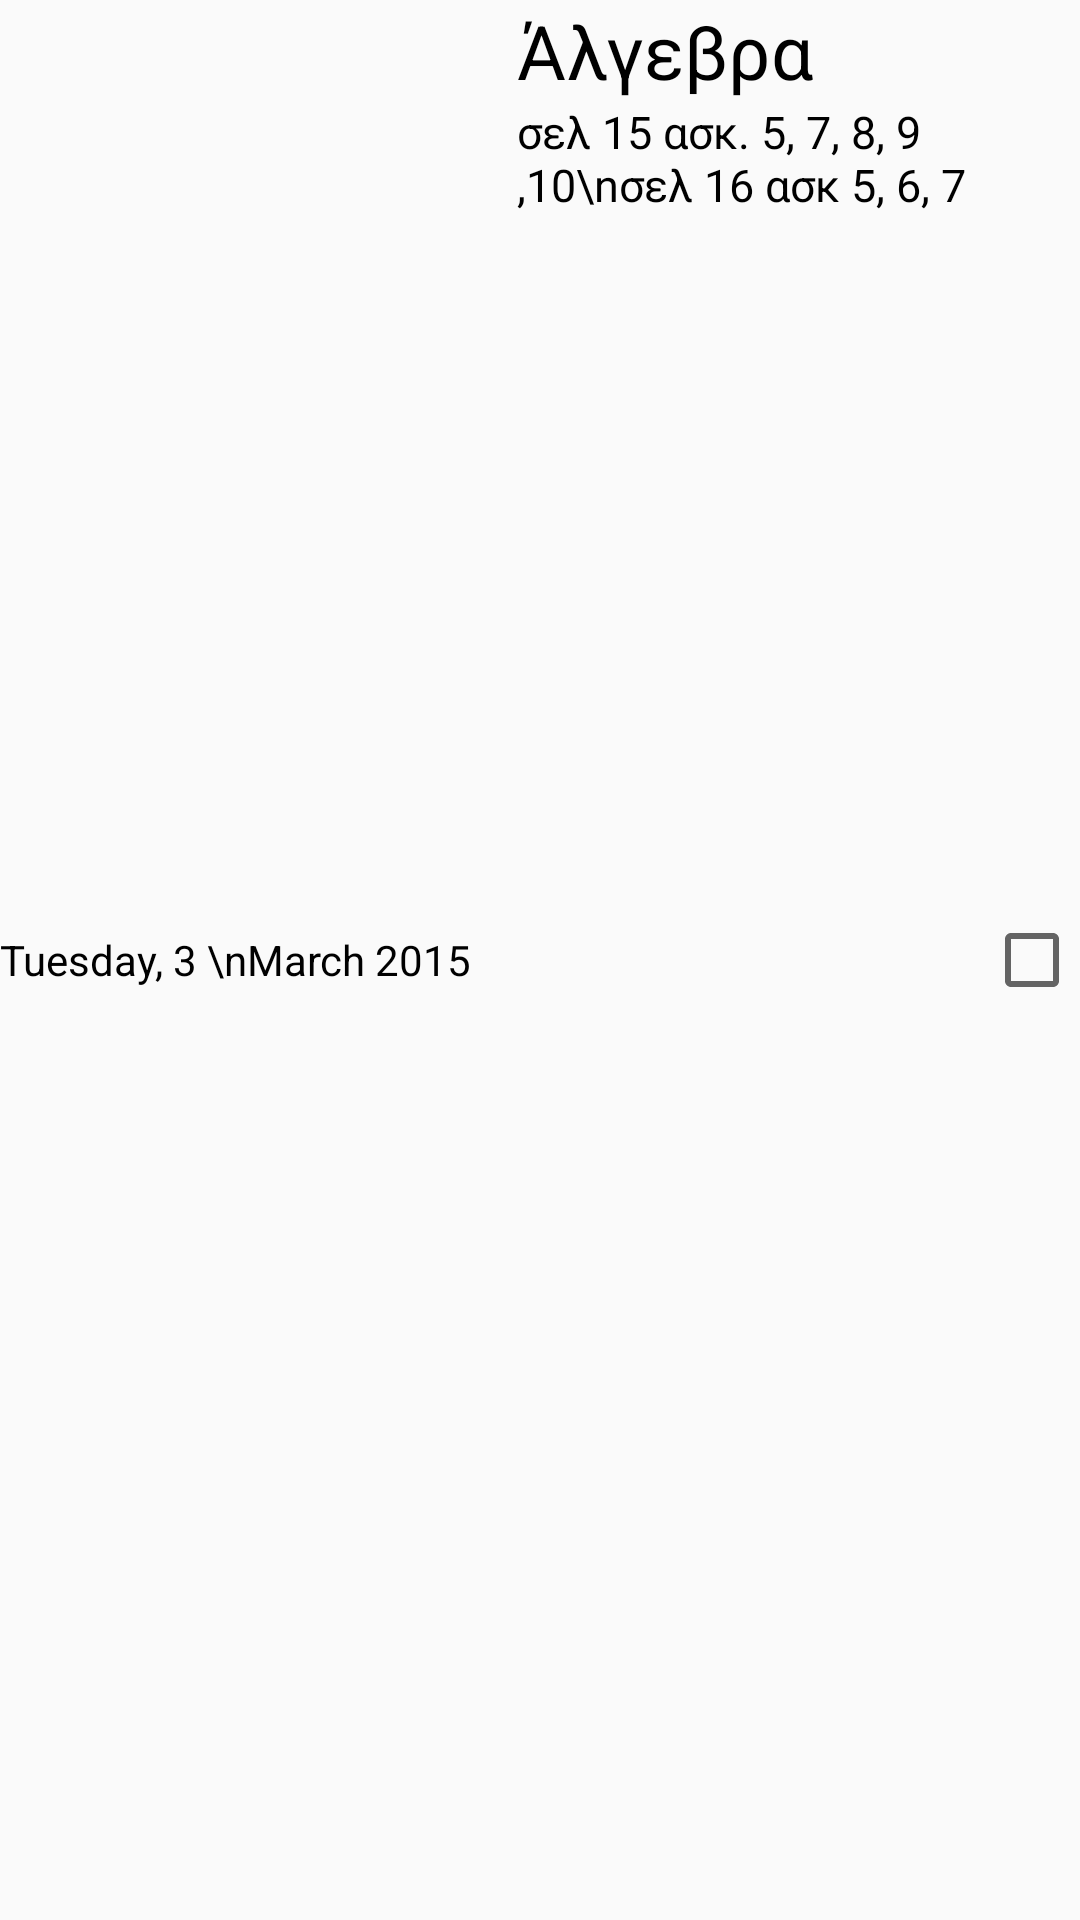

Layout XML and referenced resources for this Android screen:
<!-- AndroidManifest.xml: application theme AppTheme -->
<!-- res/layout/task_entry.xml -->
<?xml version="1.0" encoding="utf-8"?>


<RelativeLayout xmlns:android="http://schemas.android.com/apk/res/android"
                android:layout_width="match_parent"
                android:layout_height="wrap_content"
                android:orientation="vertical">

    <TextView
        android:id="@+id/subject_field"
        android:layout_width="wrap_content"
        android:layout_height="wrap_content"
        android:layout_alignParentTop="true"
        android:layout_marginLeft="15dp"
        android:layout_marginStart="15dp"
        android:layout_toEndOf="@+id/due_date_field"
        android:layout_toRightOf="@+id/due_date_field"
        android:layout_toStartOf="@+id/task_done_checkbox"
        android:text="Άλγεβρα"
        android:textColor="#000000"
        android:textSize="@dimen/task_title_font_size"/>

    <TextView
        android:id="@+id/task_description_field"
        android:layout_width="wrap_content"
        android:layout_height="wrap_content"
        android:layout_alignLeft="@+id/subject_field"
        android:layout_alignStart="@+id/subject_field"
        android:layout_below="@+id/subject_field"
        android:layout_toLeftOf="@+id/task_done_checkbox"
        android:layout_toStartOf="@+id/task_done_checkbox"
        android:text="σελ 15 ασκ. 5, 7, 8, 9 ,10\nσελ 16 ασκ 5, 6, 7"
        android:textColor="#000000"
        android:textSize="@dimen/task_description_font_size"/>


    <CheckBox
        android:id="@+id/task_done_checkbox"
        android:layout_width="wrap_content"
        android:layout_height="wrap_content"
        android:layout_alignParentEnd="true"
        android:layout_alignParentRight="true"
        android:layout_centerVertical="true"
        android:focusable="false"
        android:onClick="onItemChecked"/>

    <TextView
        android:id="@+id/due_date_field"
        android:layout_width="wrap_content"
        android:layout_height="wrap_content"
        android:layout_alignParentLeft="true"
        android:layout_alignParentStart="true"
        android:layout_centerVertical="true"
        android:layout_gravity="top"
        android:text="Tuesday, 3 \nMarch 2015"
        android:textColor="#000000"/>

</RelativeLayout>
<!-- resources referenced by this layout -->
<resources>
  <dimen name="task_description_font_size">15sp</dimen>
  <dimen name="task_title_font_size">25sp</dimen>
  <style name="AppTheme" parent="Theme.AppCompat.Light.NoActionBar">
          <item name="colorPrimary">@color/primary</item>
          <item name="colorPrimaryDark">@color/primary_dark</item>
          <item name="colorAccent">@color/accent</item>
      </style>
  <color name="primary">#4CAF50</color>
  <color name="primary_dark">#388E3C</color>
  <color name="accent">#FF5722</color>
</resources>
